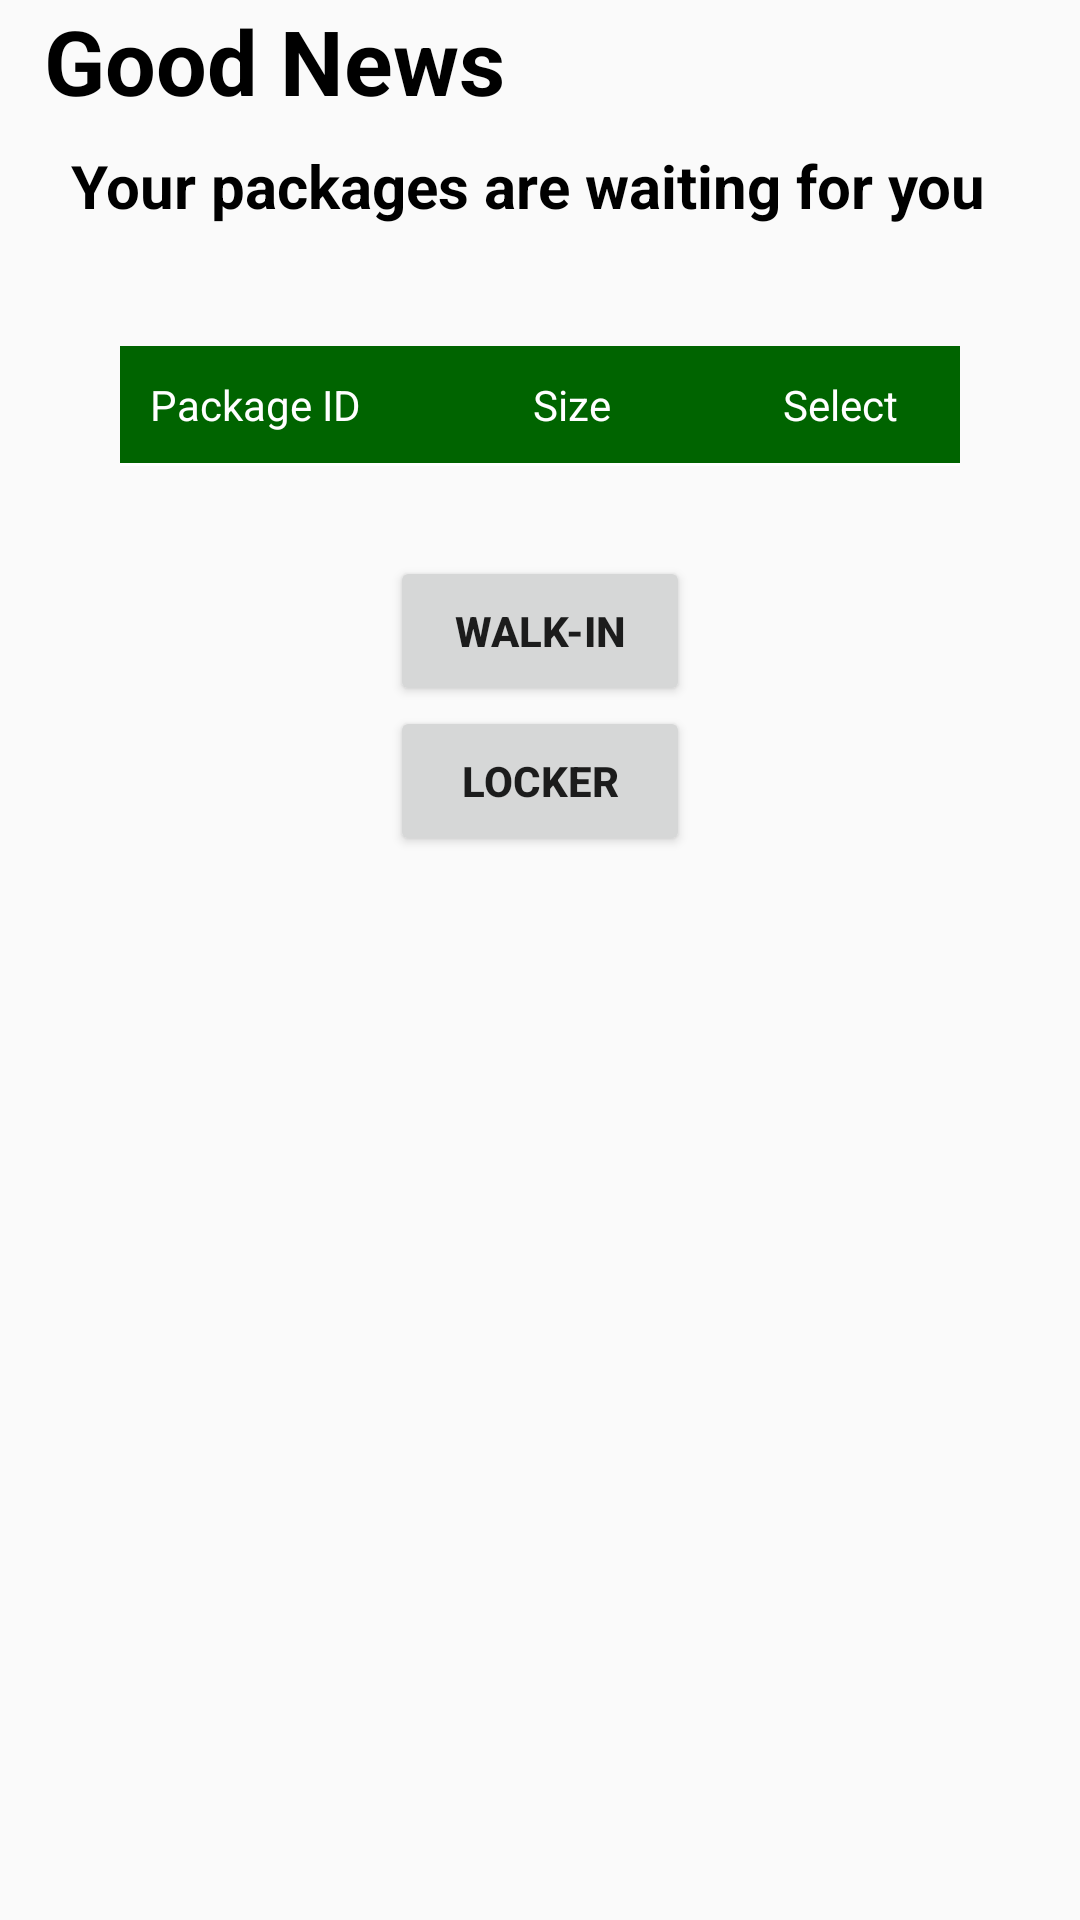

Write the Android layout XML for this screen, with the resource values it uses.
<!-- AndroidManifest.xml: application theme Theme.PostServiceApp -->
<!-- res/layout/fragment_home.xml -->
<?xml version="1.0" encoding="utf-8"?>
<LinearLayout xmlns:android="http://schemas.android.com/apk/res/android"
    xmlns:app="http://schemas.android.com/apk/res-auto"
    xmlns:tools="http://schemas.android.com/tools"
    android:layout_width="match_parent"
    android:layout_height="match_parent"
    android:orientation="vertical"
    tools:context=".ui.home.HomeFragment">

    
    
    
    
    
    
    
    
    

    <TextView
        android:id="@+id/text1"
        android:layout_width="match_parent"
        android:layout_height="wrap_content"
        android:layout_marginLeft="8dp"
        android:layout_marginTop="0dp"
        android:layout_marginEnd="8dp"
        android:text="  Good News"
        android:textColor="@color/black"
        android:textSize="30dp"
        android:textStyle="bold" />

    <TextView
        android:id="@+id/text2"
        android:layout_width="match_parent"
        android:layout_height="wrap_content"
        android:layout_marginLeft="5dp"
        android:layout_marginTop="8dp"
        android:layout_marginEnd="8dp"
        android:text="Your packages are waiting for you"
        android:textAlignment="center"
        android:textColor="@color/black"
        android:textSize="20dp"
        android:textStyle="bold" />


    <TableLayout
        android:id="@+id/tabletitle"
        android:layout_width="match_parent"
        android:layout_height="40dp"
        android:layout_marginHorizontal="40dp"
        android:layout_marginTop="40dp"
        android:layout_marginBottom="0dp"
        android:background="@color/white">

        <TableRow android:background="@color/green">

            <TextView
                android:layout_width="wrap_content"
                android:layout_height="wrap_content"
                android:layout_gravity="center_horizontal"
                android:layout_weight="4"
                android:padding="10sp"
                android:text="Package ID"
                android:textColor="@color/white"
                android:textSize="14sp" />

            <TextView
                android:layout_width="100dp"
                android:layout_height="match_parent"
                android:layout_gravity="center_horizontal"
                android:layout_weight="4"
                android:padding="10sp"
                android:text="Size"
                android:textColor="@color/white"
                android:textSize="14sp" />

            <TextView
                android:layout_width="wrap_content"
                android:layout_height="wrap_content"
                android:layout_gravity="center_horizontal"
                android:layout_weight="4"
                android:padding="10sp"
                android:text="Select"
                android:textColor="@color/white"
                android:textSize="14sp" />

        </TableRow>

    </TableLayout>


    <ScrollView
        android:layout_width="match_parent"
        android:layout_height="wrap_content"
        android:layout_marginTop="0dp"
        android:scrollbars="vertical">

        <TableLayout
            android:id="@+id/table"
            android:layout_width="match_parent"
            android:layout_height="wrap_content"
            android:layout_marginHorizontal="40dp"
            android:layout_marginTop="0dp"
            android:background="@color/white">

            
            
            
            
            
            
            
            
            
            
            
            
            
            
            
            
            
            
            
            
            
            
            
            
            
            
            
            
            
            
            
            

            

        </TableLayout>
    </ScrollView>










































    <Button
        android:id="@+id/walkinbutton"
        android:layout_width="100dp"
        android:layout_height="50dp"
        android:layout_gravity="center"
        android:text="Walk-in"
        android:textStyle="bold"
        android:translationY="30dp" />
    <Button
        android:id="@+id/lockerbutton"
        android:layout_width="100dp"
        android:layout_height="50dp"
        android:layout_gravity="center"
        android:text="Locker"
        android:textStyle="bold"
        android:translationY="30dp" />


</LinearLayout>
<!-- resources referenced by this layout -->
<resources>
  <color name="black">#FF000000</color>
  <color name="green">#006400</color>
  <color name="white">#FFFFFFFF</color>
  <style name="Theme.PostServiceApp" parent="Theme.AppCompat.Light.DarkActionBar">
          
          <item name="colorPrimary">#006400</item>
          <item name="colorPrimaryVariant">#006400</item>
          <item name="colorOnPrimary">@color/white</item>
          
          <item name="colorSecondary">@color/teal_200</item>
          <item name="colorSecondaryVariant">@color/teal_700</item>
          <item name="colorOnSecondary">@color/black</item>
          
          <item name="android:statusBarColor" tools:targetApi="l">?attr/colorPrimaryVariant</item>
          
  
          <item name="android:windowFullscreen">true</item>
  
  
      </style>
  <color name="teal_200">#FF03DAC5</color>
  <color name="teal_700">#FF018786</color>
</resources>
